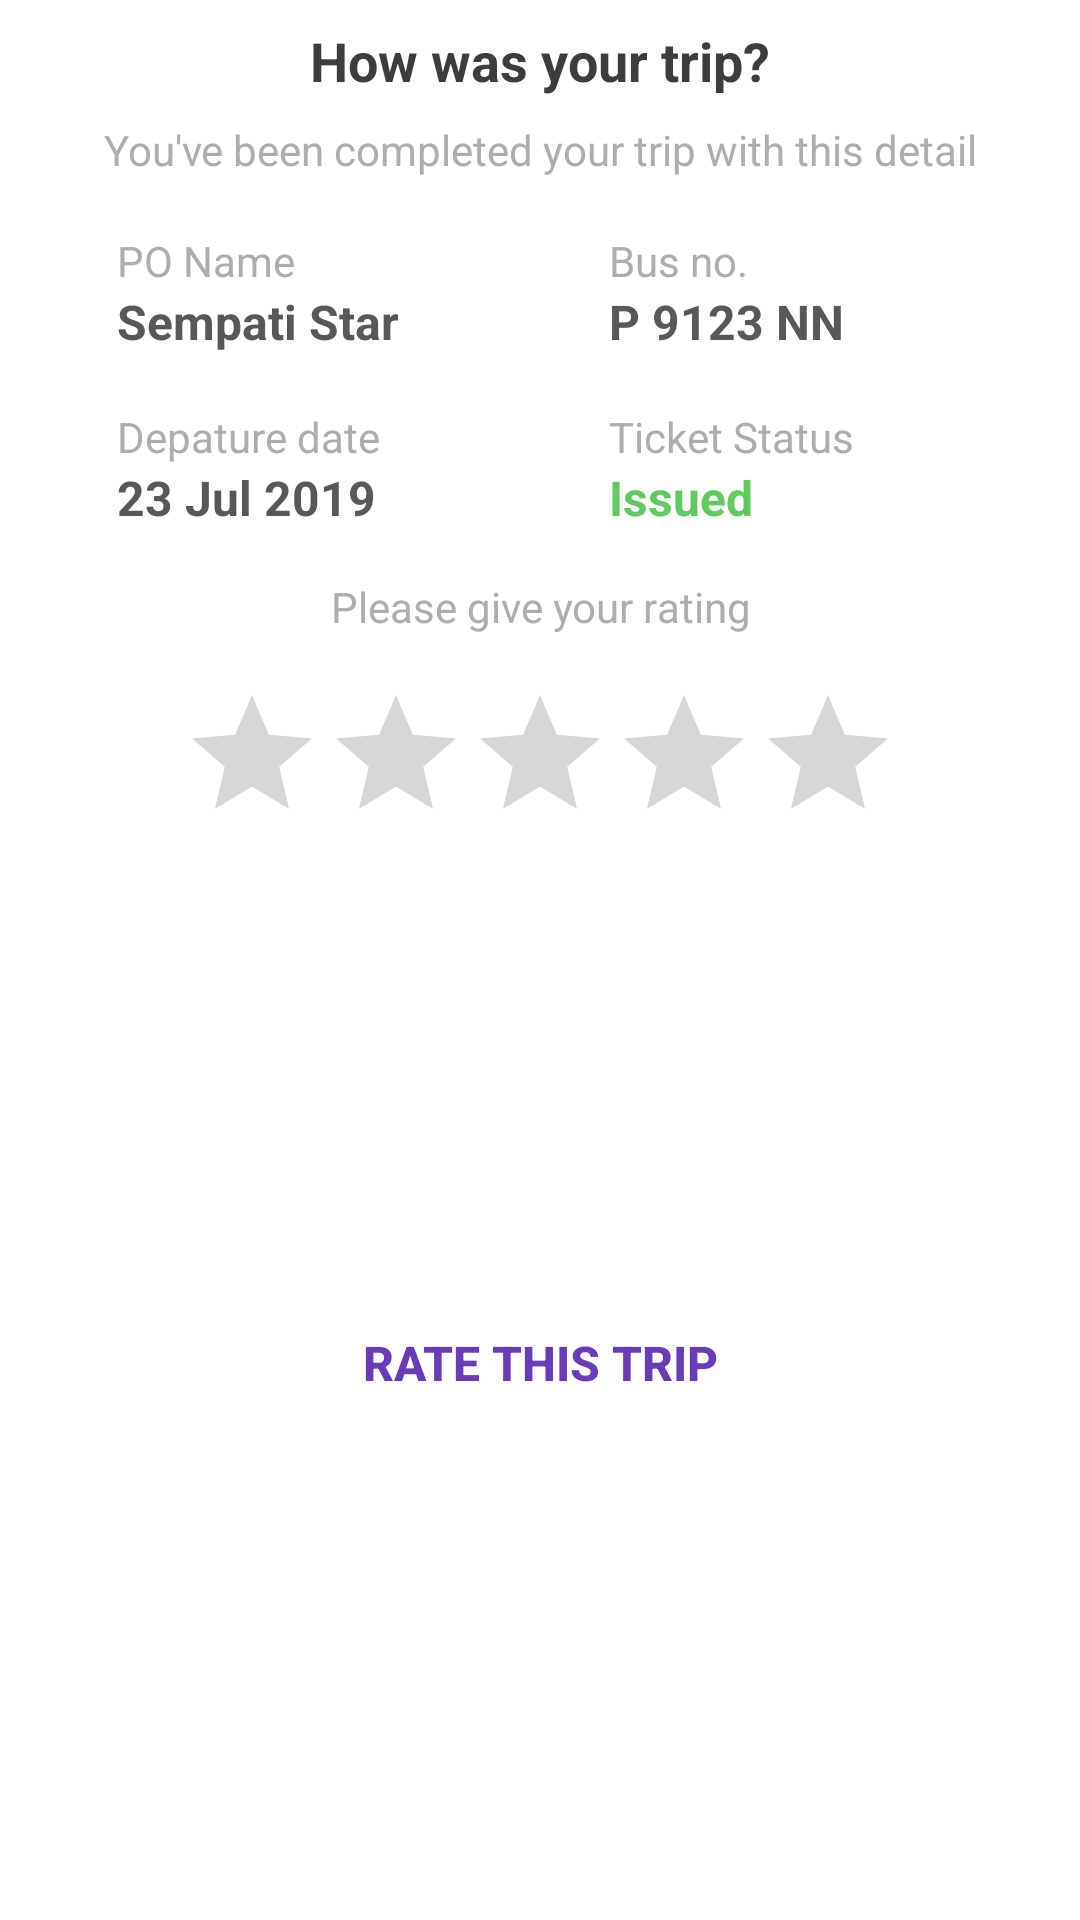

Here is an Android app screen rendered from its layout file. Give the layout XML and the strings, colors and styles it references.
<!-- AndroidManifest.xml: application theme Theme.FinalProject4 -->
<!-- res/layout/custom_dialog_layout.xml -->
<?xml version="1.0" encoding="utf-8"?>
<androidx.constraintlayout.widget.ConstraintLayout xmlns:android="http://schemas.android.com/apk/res/android"
    xmlns:app="http://schemas.android.com/apk/res-auto"
    xmlns:tools="http://schemas.android.com/tools"
    android:layout_width="match_parent"
    android:layout_height="wrap_content"
    android:background="@android:color/white">

    <TextView
        android:id="@+id/textView"
        android:layout_width="wrap_content"
        android:layout_height="wrap_content"
        android:layout_marginStart="8dp"
        android:layout_marginTop="8dp"
        android:layout_marginEnd="8dp"
        android:text="How was your trip?"
        android:textColor="#3D3D3D"
        android:textSize="18sp"
        android:textStyle="bold"
        app:layout_constraintEnd_toEndOf="parent"
        app:layout_constraintStart_toStartOf="parent"
        app:layout_constraintTop_toTopOf="parent" />

    <TextView
        android:id="@+id/textView2"
        android:layout_width="0dp"
        android:layout_height="wrap_content"
        android:layout_marginTop="8dp"
        android:layout_marginStart="16dp"
        android:layout_marginEnd="16dp"
        android:text="You've been completed your trip with this detail"
        android:textSize="14sp"
        android:textColor="#ADADAD"
        android:textAlignment="center"
        app:layout_constraintEnd_toEndOf="parent"
        app:layout_constraintStart_toStartOf="parent"
        app:layout_constraintTop_toBottomOf="@+id/textView" />

    <LinearLayout
        android:id="@+id/linear1"
        android:layout_width="match_parent"
        android:layout_height="wrap_content"
        android:layout_marginStart="16dp"
        android:layout_marginEnd="16dp"
        app:layout_constraintTop_toBottomOf="@+id/textView2"
        android:background="@drawable/background_rounded"
        android:orientation="horizontal">

        <LinearLayout
            android:layout_width="0dp"
            android:layout_height="match_parent"
            android:layout_weight="0.5"
            android:background="@color/white"
            android:orientation="vertical">

            <TextView
                android:id="@+id/poname"
                android:layout_width="wrap_content"
                android:layout_height="wrap_content"
                android:layout_marginStart="23dp"
                android:layout_marginTop="18dp"
                android:text="PO Name"
                android:textAlignment="textStart"
                android:textColor="#ADADAD"
                android:textSize="14sp" />

            <TextView
                android:id="@+id/sempatistar"
                android:layout_width="wrap_content"
                android:layout_height="wrap_content"
                android:layout_marginStart="23dp"
                android:text="Sempati Star"
                android:textAlignment="textStart"
                android:textColor="#585858"
                android:textSize="16sp"
                android:textStyle="bold" />

        </LinearLayout>

        <LinearLayout
            android:layout_width="0dp"
            android:layout_height="match_parent"
            android:layout_weight="0.5"
            android:background="@color/white"
            android:orientation="vertical">

            <TextView
                android:id="@+id/busno"
                android:layout_width="wrap_content"
                android:layout_height="wrap_content"
                android:layout_marginStart="23dp"
                android:layout_marginTop="18dp"
                android:text="Bus no."
                android:textAlignment="textStart"
                android:textColor="#ADADAD"
                android:textSize="14sp" />

            <TextView
                android:id="@+id/p9123"
                android:layout_width="wrap_content"
                android:layout_height="wrap_content"
                android:layout_marginStart="23dp"
                android:text="P 9123 NN"
                android:textAlignment="textStart"
                android:textStyle="bold"
                android:textColor="#585858"
                android:textSize="16sp" />

        </LinearLayout>

    </LinearLayout>

    <LinearLayout
        android:id="@+id/linear2"
        android:layout_width="match_parent"
        android:layout_height="wrap_content"
        android:layout_marginStart="16dp"
        android:layout_marginEnd="16dp"
        app:layout_constraintTop_toBottomOf="@+id/linear1"
        android:background="@drawable/background_rounded"
        android:orientation="horizontal">

        <LinearLayout
            android:layout_width="0dp"
            android:layout_height="match_parent"
            android:layout_weight="0.5"
            android:background="@color/white"
            android:orientation="vertical">

            <TextView
                android:id="@+id/depature"
                android:layout_width="wrap_content"
                android:layout_height="wrap_content"
                android:layout_marginStart="23dp"
                android:layout_marginTop="18dp"
                android:text="Depature date"
                android:textAlignment="textStart"
                android:textColor="#ADADAD"
                android:textSize="14sp" />

            <TextView
                android:id="@+id/tgl"
                android:layout_width="wrap_content"
                android:layout_height="wrap_content"

                android:layout_marginStart="23dp"
                android:text="23 Jul 2019"
                android:textAlignment="textStart"
                android:textColor="#585858"
                android:textSize="16sp"
                android:textStyle="bold" />

        </LinearLayout>

        <LinearLayout
            android:layout_width="0dp"
            android:layout_height="match_parent"
            android:layout_weight="0.5"
            android:background="@color/white"
            android:orientation="vertical">

            <TextView
                android:id="@+id/tiketstatus1"
                android:layout_width="wrap_content"
                android:layout_height="wrap_content"
                android:layout_marginStart="23dp"
                android:layout_marginTop="18dp"
                android:text="Ticket Status"
                android:textAlignment="textStart"
                android:textColor="#ADADAD"
                android:textSize="14sp" />

            <TextView
                android:id="@+id/issued1"
                android:layout_width="wrap_content"
                android:layout_height="wrap_content"
                android:layout_marginStart="23dp"
                android:text="Issued"
                android:textAlignment="textStart"
                android:drawableLeft="@drawable/ic_baseline_check_circle_outline_24"
                android:drawablePadding="10dp"
                android:textColor="#61CA5F"
                android:textStyle="bold"
                android:textSize="16sp" />

        </LinearLayout>

    </LinearLayout>

    <TextView
        android:id="@+id/textView3"
        android:layout_width="0dp"
        android:layout_height="wrap_content"
        android:layout_marginTop="16dp"
        android:layout_marginStart="16dp"
        android:layout_marginEnd="16dp"
        android:text="Please give your rating"
        android:textSize="14sp"
        android:textColor="#ADADAD"
        android:textAlignment="center"
        app:layout_constraintEnd_toEndOf="parent"
        app:layout_constraintStart_toStartOf="parent"
        app:layout_constraintTop_toBottomOf="@+id/linear2" />

    <RatingBar
        android:id="@+id/rating"
        android:layout_width="wrap_content"
        android:layout_height="wrap_content"
        android:layout_marginTop="16dp"
        android:layout_marginStart="16dp"
        android:layout_marginEnd="16dp"
        android:numStars="5"
        android:rating="0"
        android:stepSize="1"
        android:isIndicator="false"
        android:progressTint="#F1C539"
        app:layout_constraintEnd_toEndOf="parent"
        app:layout_constraintStart_toStartOf="parent"
        app:layout_constraintTop_toBottomOf="@+id/textView3"/>

    <Button
        android:id="@+id/btn_okay"
        android:layout_width="0dp"
        android:layout_height="wrap_content"
        android:layout_marginStart="16dp"
        android:layout_marginEnd="16dp"
        android:layout_marginBottom="16dp"
        android:background="@android:color/transparent"
        android:stateListAnimator="@null"
        android:text="RATE THIS TRIP"
        android:textStyle="bold"
        android:textSize="16sp"
        android:textColor="#693BB8"
        app:layout_constraintBottom_toBottomOf="parent"
        app:layout_constraintEnd_toEndOf="parent"
        app:layout_constraintStart_toStartOf="parent"
        app:layout_constraintTop_toBottomOf="@+id/rating" />

</androidx.constraintlayout.widget.ConstraintLayout>
<!-- resources referenced by this layout -->
<resources>
  <color name="white">#FFFFFFFF</color>
  <!-- drawable background_rounded (drawable) -->
  <?xml version="1.0" encoding="utf-8"?>
  <shape android:shape="rectangle" xmlns:android="http://schemas.android.com/apk/res/android">
      <solid android:color="#FFFFFF"/>
      <corners android:radius="13dp"/>
  </shape>
  <style name="Theme.FinalProject4" parent="Theme.MaterialComponents.DayNight.DarkActionBar">
          
          <item name="colorPrimary">@color/purple_500</item>
          <item name="colorPrimaryVariant">@color/purple_700</item>
          <item name="colorOnPrimary">@color/white</item>
          
          <item name="colorSecondary">@color/teal_200</item>
          <item name="colorSecondaryVariant">@color/teal_700</item>
          <item name="colorOnSecondary">@color/black</item>
          
          <item name="android:statusBarColor" tools:targetApi="l">?attr/colorPrimaryVariant</item>
          
          <item name="android:windowAnimationStyle">@style/DialogAnimation</item>
          
      </style>
  <color name="purple_500">#FF6200EE</color>
  <color name="purple_700">#FF3700B3</color>
  <color name="teal_200">#FF03DAC5</color>
  <color name="teal_700">#FF018786</color>
  <color name="black">#FF000000</color>
  <style name="DialogAnimation">
          <item name="android:windowEnterAnimation">@android:anim/fade_in</item>
          <item name="android:windowExitAnimation">@android:anim/fade_out</item>
      </style>
</resources>
